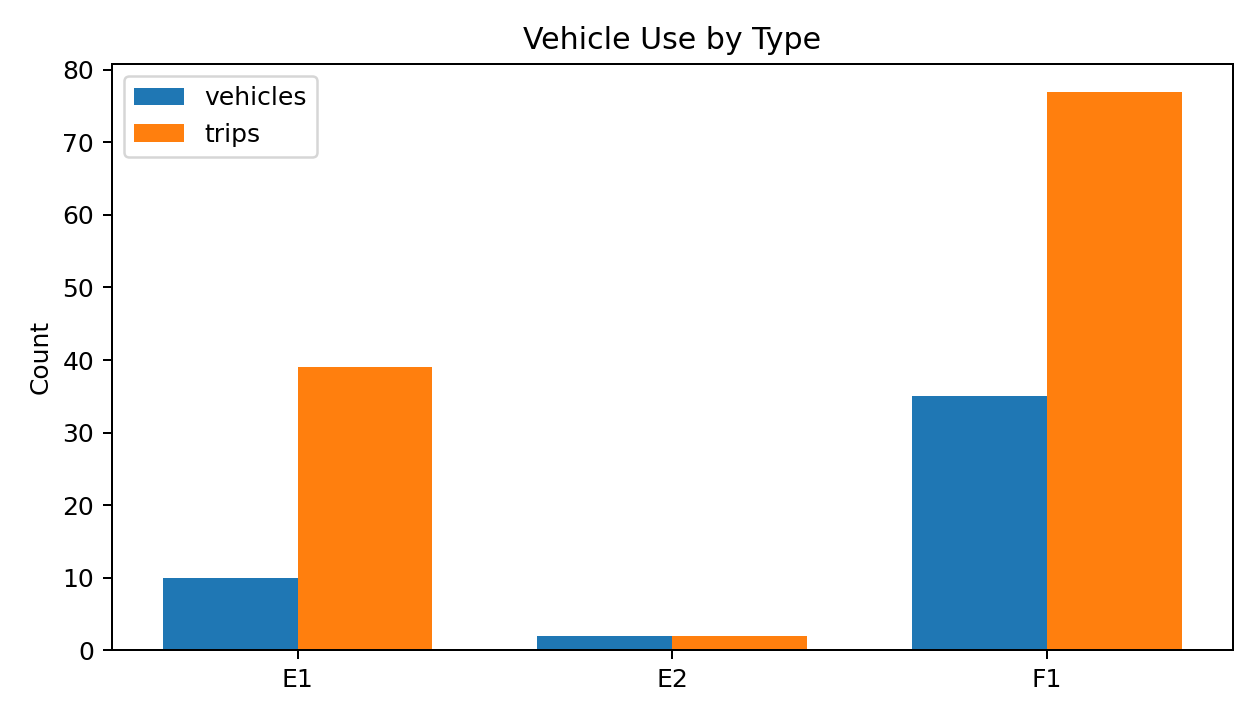

Values plotted in this chart, from the file beside it:
vehicle_type, physical_vehicle_count, trip_count
E1, 10, 39
E2, 2, 2
F1, 35, 77
